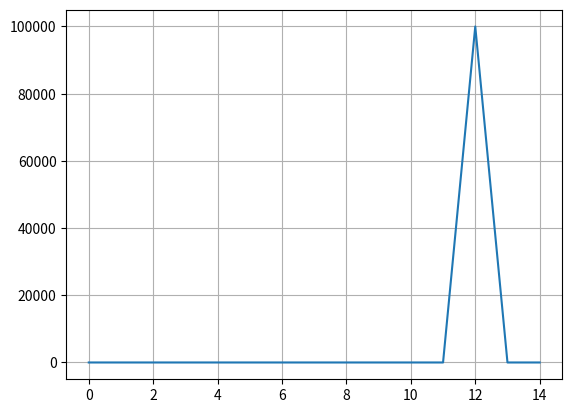

This figure's Python source:
import numpy as np
from numpy import linalg as LA
import matplotlib.pyplot as plt
from tqdm import tqdm
import copy
from random import randint

walls = [[[0, 1], [0, 2]],
         [[1, 1], [1, 2]],
         [[2, 1], [2, 2]],
         [[1, 3], [1, 4]],
         [[2, 3], [2, 4]],
         [[1, 4], [2, 4]],
         [[1, 5], [2, 5]],
         [[3, 1], [4, 1]],
         [[3, 2], [4, 2]],
         [[3, 3], [4, 3]],
         [[3, 4], [4, 4]],
         [[4, 3], [4, 4]]]

maze_max = [5, 6]
goal = [4, 4]
horizon = 15
tot_episodes = 100000
precision = 1
discount = 1 - 1 / 30
mino_stand_still = True
verbose = 0

# init values
v_star = np.zeros((maze_max[0], maze_max[1], maze_max[0], maze_max[1]))
a_star = 10 * np.ones((maze_max[0], maze_max[1], maze_max[0], maze_max[1]))

class EnvAndPolicy:
    # init maze
    def __init__(self):
        self.walls = walls
        self.maze_max = maze_max
        self.goal = goal
        self.horizon = horizon
        self.v_star = v_star
        self.a_star = a_star

    # possible_actions
    def get_actions(self, state):
        agent_pos = state[0]
        assert agent_pos[0] < maze_max[0] and agent_pos[1] < maze_max[1]

        actions_list = []
        if self.reward(state) != 0:
            return actions_list

        move_north = [agent_pos, [agent_pos[0] - 1, agent_pos[1]]]
        move_south = [agent_pos, [agent_pos[0] + 1, agent_pos[1]]]
        move_east = [agent_pos, [agent_pos[0], agent_pos[1] + 1]]
        move_west = [agent_pos, [agent_pos[0], agent_pos[1] - 1]]

        if agent_pos[0] > 0 and not (move_north in walls) and not (move_north[::-1] in walls):
            actions_list.append(0)
            # print("north")
        if agent_pos[0] < maze_max[0] - 1 and not (move_south in walls) and not (move_south[::-1] in walls):
            actions_list.append(2)
            # print("south")
        if agent_pos[1] > 0 and not (move_west in walls) and not (move_west[::-1] in walls):
            actions_list.append(3)
            # print("west")
        if agent_pos[1] < maze_max[1] - 1 and not (move_east in walls) and not (move_east[::-1] in walls):
            actions_list.append(1)
            # print("east")
        actions_list.append(4)

        return actions_list

    def get_states_given_action(self, state, action):
        agent_pos = state[0]
        mino_pos = state[1]

        new_states = []

        if action == 0:
            new_agent_pos = [agent_pos[0] - 1, agent_pos[1]]
        elif action == 1:
            new_agent_pos = [agent_pos[0], agent_pos[1] + 1]
        elif action == 2:
            new_agent_pos = [agent_pos[0] + 1, agent_pos[1]]
        elif action == 3:
            new_agent_pos = [agent_pos[0], agent_pos[1] - 1]
        elif action == 4:
            new_agent_pos = agent_pos

        new_mino_pos = [mino_pos[0], mino_pos[1] + 1]
        if new_mino_pos[1] < maze_max[1]:
            new_states.append([new_agent_pos, new_mino_pos])

        new_mino_pos = [mino_pos[0], mino_pos[1] - 1]
        if new_mino_pos[1] >= 0:
            new_states.append([new_agent_pos, new_mino_pos])

        new_mino_pos = [mino_pos[0] + 1, mino_pos[1]]
        if new_mino_pos[0] < maze_max[0]:
            new_states.append([new_agent_pos, new_mino_pos])

        new_mino_pos = [mino_pos[0] - 1, mino_pos[1]]
        if new_mino_pos[0] >= 0:
            new_states.append([new_agent_pos, new_mino_pos])

        if mino_stand_still:
            new_states.append([new_agent_pos, mino_pos])

        return new_states

    def reward(self, state):
        if state[0] == state[1]:
            return -1
        elif state[0] == goal:
            return 1
        else:
            return 0

    def prob_given_action(self, new_states):
        return 1 / len(new_states)

    def get_index(self, state):
        index_state_time = copy.deepcopy(state)
        index_state_time = [item for sublist in index_state_time for item in sublist]
        return tuple(index_state_time)

    def fill_value_and_policy(self, state):
        matrix_index = self.get_index(state)
        value = np.array(np.ones(5) * -np.inf)
        possible_actions = self.get_actions(state)

        if self.reward(state) != 0:
            v_star[matrix_index] = self.reward(state)
        else:
            for action in possible_actions:
                value[action] = self.reward(state)
                possible_states = self.get_states_given_action(state, action)
                # print(possible_states)
                for next_state in possible_states:
                    next_state_index = self.get_index(next_state)
                    # print(next_state_index)
                    value[action] += discount * self.prob_given_action(possible_states) * v_star[next_state_index]

            v_star[matrix_index] = np.max(value)
            a_star[matrix_index] = np.argmax(value)
            #print(v_star)
            #print(a_star)

        return 0

    def main_loop(self, horizon=horizon):
        delta = 100
        n = 0
        while delta > precision*(1-discount)/discount:
        #while n != 10:
            delta = 100
            #delta = 0
            n += 1
            print(n)
            for x in range(maze_max[0]):
                for y in range(maze_max[1]):
                    for z in range(maze_max[0]):
                        for h in range(maze_max[1]):
                            state = [[x, y], [z, h]]
                            v_old = copy.deepcopy(v_star)
                            self.fill_value_and_policy(state)
                            #print(v_star-v_old)
                            #delta = np.sum(np.abs(v_star - v_old))
                            delta += LA.norm(v_star - v_old)
            delta = delta-100
            print(delta)

def get_movement_given_action(action, state):
    pos = copy.deepcopy(state)
    if action == 0:
        pos[0] -= 1
    elif action == 1:
        pos[1] += 1
    elif action == 2:
        pos[0] += 1
    elif action == 3:
        pos[1] -= 1
    return pos

#maze_map = np.zeros(maze_max)
def main():
    new_run = EnvAndPolicy()
    new_run.main_loop(15)
    print("Dynamic programming: done")
    distribution_array = np.zeros(horizon)

    step = 0
    state = [[0, 0], [4, 4]]
    for episode in tqdm(range(tot_episodes)):
        while state[0] != [4,4]:
            index = new_run.get_index(state)
            #print(index)
            action = a_star[index]

            # player movement
            state[0] = get_movement_given_action(action, state[0])

            # mino movement
            while True:
                mino_action = randint(0, 3)
                if mino_stand_still:
                    mino_action = randint(0, 4)
                nmp = get_movement_given_action(mino_action, state[1])
                #print(mino_action)
                if 0 < nmp[0] < maze_max[0] and 0 < nmp[1] < maze_max[1]:
                    state[1] = nmp
                    break

            step += 1

            if verbose:
                print(" _______________________", step)
                maze_map = np.zeros(maze_max)
                maze_map[tuple(state[0])] = 1
                maze_map[tuple(state[1])] = 2
                print(maze_map)
            # end while
        distribution_array[step] += 1
    plt.grid()
    plt.plot(distribution_array)
    plt.show()


if __name__ == "__main__":
    main()
